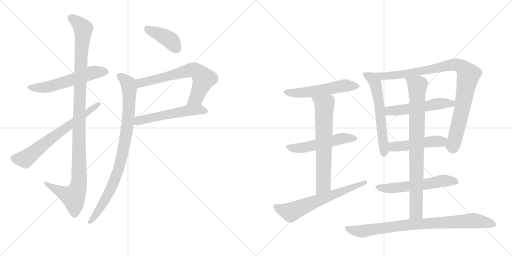
t = 0.00 s
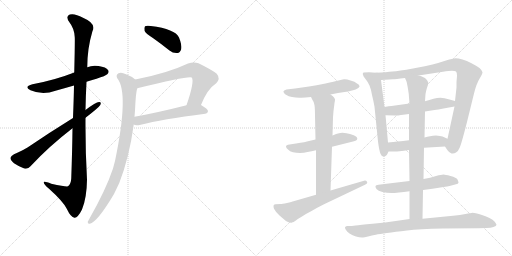
t = 2.87 s
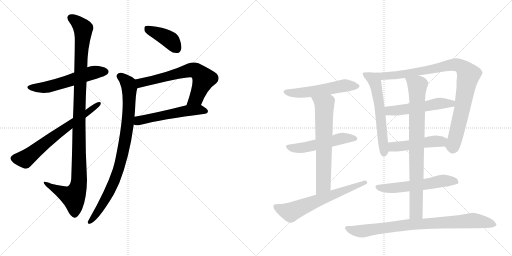
t = 5.73 s
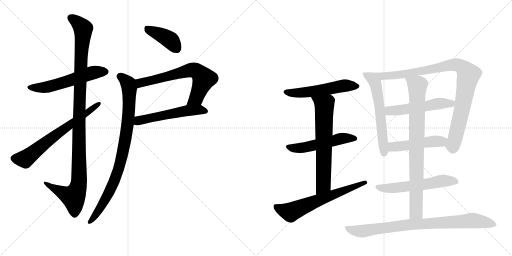
t = 8.60 s
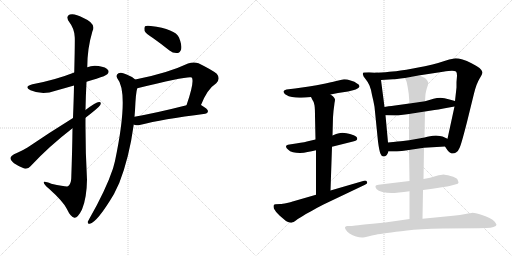
t = 11.46 s
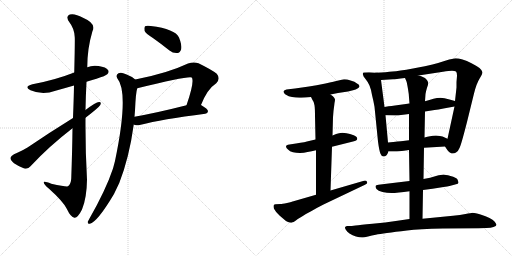
t = 14.33 s

The animated SVG that drew these frames (rendered in a browser with its animation timeline set to each time). Animation: 18 CSS @keyframes rules; one cycle of 14.33 s.

<svg version="1.1" viewBox="0 0 2048 1024" xmlns="http://www.w3.org/2000/svg">
  <g stroke="lightgray" stroke-dasharray="1,1" stroke-width="1" transform="scale(4, 4)">
    <line x1="0" y1="0" x2="256" y2="256"></line>
    <line x1="256" y1="0" x2="0" y2="256"></line>
    <line x1="128" y1="0" x2="128" y2="256"></line>
    <line x1="0" y1="128" x2="256" y2="128"></line>
    <line x1="256" y1="0" x2="512" y2="256"></line>
    <line x1="512" y1="0" x2="256" y2="256"></line>
    <line x1="384" y1="0" x2="384" y2="256"></line>
    <line x1="256" y1="128" x2="512" y2="128"></line>
  </g>
<g transform="scale(1, -1) translate(0, -850)">
   <style type="text/css">
    @keyframes keyframes0 {
      from {
       stroke: black;
       stroke-dashoffset: 564;
       stroke-width: 128;
       }
       65% {
       animation-timing-function: step-end;
       stroke: black;
       stroke-dashoffset: 0;
       stroke-width: 128;
       }
       to {
       stroke: black;
       stroke-width: 1024;
       }
       }
       #make-me-a-hanzi-animation-0 {
         animation: keyframes0 0.708984s both;
         animation-delay: 0.000000s;
         animation-timing-function: linear;
       }
    @keyframes keyframes1 {
      from {
       stroke: black;
       stroke-dashoffset: 1126;
       stroke-width: 128;
       }
       79% {
       animation-timing-function: step-end;
       stroke: black;
       stroke-dashoffset: 0;
       stroke-width: 128;
       }
       to {
       stroke: black;
       stroke-width: 1024;
       }
       }
       #make-me-a-hanzi-animation-1 {
         animation: keyframes1 1.166341s both;
         animation-delay: 0.708984s;
         animation-timing-function: linear;
       }
    @keyframes keyframes2 {
      from {
       stroke: black;
       stroke-dashoffset: 670;
       stroke-width: 128;
       }
       69% {
       animation-timing-function: step-end;
       stroke: black;
       stroke-dashoffset: 0;
       stroke-width: 128;
       }
       to {
       stroke: black;
       stroke-width: 1024;
       }
       }
       #make-me-a-hanzi-animation-2 {
         animation: keyframes2 0.795247s both;
         animation-delay: 1.875326s;
         animation-timing-function: linear;
       }
    @keyframes keyframes3 {
      from {
       stroke: black;
       stroke-dashoffset: 404;
       stroke-width: 128;
       }
       57% {
       animation-timing-function: step-end;
       stroke: black;
       stroke-dashoffset: 0;
       stroke-width: 128;
       }
       to {
       stroke: black;
       stroke-width: 1024;
       }
       }
       #make-me-a-hanzi-animation-3 {
         animation: keyframes3 0.578776s both;
         animation-delay: 2.670573s;
         animation-timing-function: linear;
       }
    @keyframes keyframes4 {
      from {
       stroke: black;
       stroke-dashoffset: 665;
       stroke-width: 128;
       }
       68% {
       animation-timing-function: step-end;
       stroke: black;
       stroke-dashoffset: 0;
       stroke-width: 128;
       }
       to {
       stroke: black;
       stroke-width: 1024;
       }
       }
       #make-me-a-hanzi-animation-4 {
         animation: keyframes4 0.791178s both;
         animation-delay: 3.249349s;
         animation-timing-function: linear;
       }
    @keyframes keyframes5 {
      from {
       stroke: black;
       stroke-dashoffset: 543;
       stroke-width: 128;
       }
       64% {
       animation-timing-function: step-end;
       stroke: black;
       stroke-dashoffset: 0;
       stroke-width: 128;
       }
       to {
       stroke: black;
       stroke-width: 1024;
       }
       }
       #make-me-a-hanzi-animation-5 {
         animation: keyframes5 0.691895s both;
         animation-delay: 4.040527s;
         animation-timing-function: linear;
       }
    @keyframes keyframes6 {
      from {
       stroke: black;
       stroke-dashoffset: 888;
       stroke-width: 128;
       }
       74% {
       animation-timing-function: step-end;
       stroke: black;
       stroke-dashoffset: 0;
       stroke-width: 128;
       }
       to {
       stroke: black;
       stroke-width: 1024;
       }
       }
       #make-me-a-hanzi-animation-6 {
         animation: keyframes6 0.972656s both;
         animation-delay: 4.732422s;
         animation-timing-function: linear;
       }
    @keyframes keyframes7 {
      from {
       stroke: black;
       stroke-dashoffset: 546;
       stroke-width: 128;
       }
       64% {
       animation-timing-function: step-end;
       stroke: black;
       stroke-dashoffset: 0;
       stroke-width: 128;
       }
       to {
       stroke: black;
       stroke-width: 1024;
       }
       }
       #make-me-a-hanzi-animation-7 {
         animation: keyframes7 0.694336s both;
         animation-delay: 5.705078s;
         animation-timing-function: linear;
       }
    @keyframes keyframes8 {
      from {
       stroke: black;
       stroke-dashoffset: 530;
       stroke-width: 128;
       }
       63% {
       animation-timing-function: step-end;
       stroke: black;
       stroke-dashoffset: 0;
       stroke-width: 128;
       }
       to {
       stroke: black;
       stroke-width: 1024;
       }
       }
       #make-me-a-hanzi-animation-8 {
         animation: keyframes8 0.681315s both;
         animation-delay: 6.399414s;
         animation-timing-function: linear;
       }
    @keyframes keyframes9 {
      from {
       stroke: black;
       stroke-dashoffset: 667;
       stroke-width: 128;
       }
       68% {
       animation-timing-function: step-end;
       stroke: black;
       stroke-dashoffset: 0;
       stroke-width: 128;
       }
       to {
       stroke: black;
       stroke-width: 1024;
       }
       }
       #make-me-a-hanzi-animation-9 {
         animation: keyframes9 0.792806s both;
         animation-delay: 7.080729s;
         animation-timing-function: linear;
       }
    @keyframes keyframes10 {
      from {
       stroke: black;
       stroke-dashoffset: 643;
       stroke-width: 128;
       }
       68% {
       animation-timing-function: step-end;
       stroke: black;
       stroke-dashoffset: 0;
       stroke-width: 128;
       }
       to {
       stroke: black;
       stroke-width: 1024;
       }
       }
       #make-me-a-hanzi-animation-10 {
         animation: keyframes10 0.773275s both;
         animation-delay: 7.873535s;
         animation-timing-function: linear;
       }
    @keyframes keyframes11 {
      from {
       stroke: black;
       stroke-dashoffset: 598;
       stroke-width: 128;
       }
       66% {
       animation-timing-function: step-end;
       stroke: black;
       stroke-dashoffset: 0;
       stroke-width: 128;
       }
       to {
       stroke: black;
       stroke-width: 1024;
       }
       }
       #make-me-a-hanzi-animation-11 {
         animation: keyframes11 0.736654s both;
         animation-delay: 8.646810s;
         animation-timing-function: linear;
       }
    @keyframes keyframes12 {
      from {
       stroke: black;
       stroke-dashoffset: 950;
       stroke-width: 128;
       }
       76% {
       animation-timing-function: step-end;
       stroke: black;
       stroke-dashoffset: 0;
       stroke-width: 128;
       }
       to {
       stroke: black;
       stroke-width: 1024;
       }
       }
       #make-me-a-hanzi-animation-12 {
         animation: keyframes12 1.023112s both;
         animation-delay: 9.383464s;
         animation-timing-function: linear;
       }
    @keyframes keyframes13 {
      from {
       stroke: black;
       stroke-dashoffset: 530;
       stroke-width: 128;
       }
       63% {
       animation-timing-function: step-end;
       stroke: black;
       stroke-dashoffset: 0;
       stroke-width: 128;
       }
       to {
       stroke: black;
       stroke-width: 1024;
       }
       }
       #make-me-a-hanzi-animation-13 {
         animation: keyframes13 0.681315s both;
         animation-delay: 10.406576s;
         animation-timing-function: linear;
       }
    @keyframes keyframes14 {
      from {
       stroke: black;
       stroke-dashoffset: 487;
       stroke-width: 128;
       }
       61% {
       animation-timing-function: step-end;
       stroke: black;
       stroke-dashoffset: 0;
       stroke-width: 128;
       }
       to {
       stroke: black;
       stroke-width: 1024;
       }
       }
       #make-me-a-hanzi-animation-14 {
         animation: keyframes14 0.646322s both;
         animation-delay: 11.087891s;
         animation-timing-function: linear;
       }
    @keyframes keyframes15 {
      from {
       stroke: black;
       stroke-dashoffset: 576;
       stroke-width: 128;
       }
       65% {
       animation-timing-function: step-end;
       stroke: black;
       stroke-dashoffset: 0;
       stroke-width: 128;
       }
       to {
       stroke: black;
       stroke-width: 1024;
       }
       }
       #make-me-a-hanzi-animation-15 {
         animation: keyframes15 0.718750s both;
         animation-delay: 11.734212s;
         animation-timing-function: linear;
       }
    @keyframes keyframes16 {
      from {
       stroke: black;
       stroke-dashoffset: 837;
       stroke-width: 128;
       }
       73% {
       animation-timing-function: step-end;
       stroke: black;
       stroke-dashoffset: 0;
       stroke-width: 128;
       }
       to {
       stroke: black;
       stroke-width: 1024;
       }
       }
       #make-me-a-hanzi-animation-16 {
         animation: keyframes16 0.931152s both;
         animation-delay: 12.452962s;
         animation-timing-function: linear;
       }
    @keyframes keyframes17 {
      from {
       stroke: black;
       stroke-dashoffset: 852;
       stroke-width: 128;
       }
       73% {
       animation-timing-function: step-end;
       stroke: black;
       stroke-dashoffset: 0;
       stroke-width: 128;
       }
       to {
       stroke: black;
       stroke-width: 1024;
       }
       }
       #make-me-a-hanzi-animation-17 {
         animation: keyframes17 0.943359s both;
         animation-delay: 13.384115s;
         animation-timing-function: linear;
       }
</style>
<path d="M 346 523 Q 365 530 386 535 Q 423 547 429 553 Q 438 562 432 570 Q 425 582 394 586 Q 369 590 349 581 L 297 560 Q 221 530 130 513 Q 93 503 122 489 Q 170 468 222 487 Q 258 497 296 508 L 346 523 Z" fill="lightgray"></path> 
<path d="M 290 337 Q 289 249 285 136 Q 284 114 272 105 Q 266 102 205 115 Q 172 128 175 119 Q 176 112 195 96 Q 253 44 267 15 Q 283 -19 298 -21 Q 311 -22 328 12 Q 347 58 348 131 Q 341 255 342 379 L 342 410 Q 343 468 346 523 L 349 581 Q 349 656 370 726 Q 386 756 332 779 Q 298 798 279 792 Q 261 785 277 762 Q 298 735 299 701 Q 300 685 297 560 L 296 508 Q 295 453 292 378 L 290 337 Z" fill="lightgray"></path> 
<path d="M 292 378 Q 195 318 110 260 Q 77 241 56 233 Q 44 226 42 219 Q 41 210 56 197 Q 75 184 97 176 Q 113 173 122 185 Q 195 264 290 337 L 342 379 Q 393 418 401 430 Q 407 443 396 442 Q 384 442 342 410 L 292 378 Z" fill="lightgray"></path> 
<path d="M 613 697 Q 644 675 678 648 Q 693 636 710 638 Q 720 639 725 654 Q 728 670 716 700 Q 701 734 603 746 Q 587 749 580 745 Q 576 741 578 727 Q 582 717 613 697 Z" fill="lightgray"></path> 
<path d="M 804 430 Q 829 494 865 517 Q 883 536 867 555 Q 849 570 794 597 Q 775 604 752 596 Q 670 557 541 532 C 512 526 520 490 549 497 Q 756 548 767 540 Q 779 525 746 429 C 736 401 793 402 804 430 Z" fill="lightgray"></path> 
<path d="M 535 352 Q 541 346 563 351 Q 645 373 821 395 Q 831 396 832 405 Q 832 414 804 430 C 788 440 775 436 746 429 Q 628 399 538 383 C 508 378 507 362 535 352 Z" fill="lightgray"></path> 
<path d="M 541 532 Q 528 544 504 553 Q 485 563 474 557 Q 462 550 469 537 Q 517 479 460 206 Q 456 191 452 176 Q 424 92 358 -24 Q 354 -31 351 -37 Q 350 -47 359 -45 Q 389 -39 456 74 Q 466 95 477 118 Q 517 220 535 352 L 538 383 Q 539 396 540 408 Q 543 480 549 497 C 554 523 554 523 541 532 Z" fill="lightgray"></path> 
<path d="M 1322 472 L 1352 478 L 1392 484 L 1412 489 Q 1424 492 1430 496 Q 1437 500 1438 504 L 1438 505 Q 1438 511 1428 516 Q 1420 524 1402 528 Q 1388 533 1379 533 L 1376 533 Q 1368 532 1354 528 Q 1339 524 1302 516 Q 1264 508 1236 504 L 1180 496 L 1146 492 Q 1137 490 1134 485 L 1134 483 Q 1134 478 1142 472 Q 1155 464 1168 462 Q 1182 459 1198 459 L 1205 459 Q 1220 459 1244 462 L 1322 472 Z" fill="lightgray"></path> 
<path d="M 1328 263 L 1412 284 Q 1428 288 1429 294 L 1429 296 Q 1429 301 1424 304 Q 1418 310 1400 314 Q 1383 318 1378 318 Q 1373 319 1369 319 Q 1362 319 1356 317 Q 1346 315 1330 308 L 1262 292 L 1236 286 Q 1223 282 1184 276 L 1158 272 Q 1144 270 1144 264 Q 1144 258 1152 252 Q 1159 244 1172 241 Q 1184 238 1200 238 Q 1216 238 1230 242 Q 1246 244 1264 249 L 1328 263 Z" fill="lightgray"></path> 
<path d="M 1322 88 L 1328 263 L 1330 308 L 1332 381 L 1334 406 Q 1338 437 1338 438 Q 1340 448 1340 451 L 1340 452 Q 1340 455 1336 460 Q 1334 464 1322 472 C 1298 490 1230 489 1244 462 L 1250 450 Q 1256 443 1258 429 Q 1260 415 1260 386 L 1262 292 L 1264 249 L 1264 71 C 1264 41 1321 58 1322 88 Z" fill="lightgray"></path> 
<path d="M 1264 71 L 1174 45 Q 1168 43 1148 38 Q 1128 34 1122 34 L 1102 33 Q 1098 32 1096 31 Q 1094 29 1094 25 Q 1094 21 1096 15 Q 1102 3 1118 -12 L 1132 -24 Q 1142 -34 1152 -38 Q 1159 -41 1164 -41 Q 1166 -41 1168 -40 Q 1174 -39 1182 -33 Q 1190 -26 1208 -16 Q 1226 -4 1248 7 Q 1268 19 1294 32 L 1460 111 Q 1469 115 1469 120 Q 1469 121 1468 123 Q 1465 128 1460 128 Q 1458 128 1456 127 L 1322 88 L 1264 71 Z" fill="lightgray"></path> 
<path d="M 1504 559 L 1476 561 L 1454 560 Q 1451 557 1451 554 Q 1451 553 1452 551 Q 1452 545 1462 534 Q 1472 522 1478 508 Q 1484 494 1488 470 Q 1494 446 1498 423 L 1512 284 Q 1517 246 1522 235 Q 1526 224 1534 224 Q 1541 224 1546 229 Q 1550 234 1554 244 L 1552 280 L 1542 389 L 1538 422 L 1524 530 C 1520 558 1520 558 1504 559 Z" fill="lightgray"></path> 
<path d="M 1780 264 L 1790 249 Q 1798 238 1806 236 L 1811 236 Q 1818 236 1824 240 Q 1834 247 1838 258 Q 1844 268 1868 362 L 1896 476 Q 1906 516 1918 535 Q 1930 554 1930 561 Q 1929 568 1918 578 Q 1907 586 1886 597 Q 1867 607 1850 612 Q 1833 617 1822 617 Q 1812 616 1784 608 Q 1754 598 1730 592 Q 1708 586 1652 576 Q 1594 566 1570 564 Q 1547 561 1504 559 C 1474 557 1494 528 1524 530 L 1572 533 Q 1580 533 1620 538 L 1674 548 L 1772 563 Q 1797 567 1808 567 Q 1819 566 1824 564 Q 1828 560 1828 547 Q 1828 546 1826 522 L 1826 500 L 1820 446 L 1818 424 L 1790 295 C 1784 266 1778 268 1780 264 Z" fill="lightgray"></path> 
<path d="M 1638 436 L 1580 428 Q 1574 428 1538 422 C 1508 417 1512 390 1542 389 L 1580 388 L 1584 388 Q 1591 388 1604 390 Q 1621 392 1636 394 L 1700 404 L 1738 410 Q 1752 412 1774 416 L 1818 424 C 1848 429 1849 438 1820 446 L 1798 452 Q 1776 458 1762 459 Q 1748 459 1734 455 Q 1718 450 1700 445 L 1638 436 Z" fill="lightgray"></path> 
<path d="M 1696 259 L 1780 264 C 1810 266 1817 283 1790 295 L 1770 304 Q 1762 307 1744 308 Q 1731 308 1720 305 Q 1710 303 1698 300 L 1636 289 L 1612 286 Q 1598 285 1552 280 C 1522 277 1524 244 1554 244 L 1580 244 Q 1586 244 1598 245 Q 1614 247 1636 250 L 1696 259 Z" fill="lightgray"></path> 
<path d="M 1692 90 L 1730 95 L 1774 102 Q 1791 104 1798 106 L 1824 113 Q 1833 115 1834 119 Q 1834 122 1830 132 Q 1826 140 1802 146 Q 1780 152 1774 152 Q 1767 152 1744 146 Q 1722 139 1694 134 L 1638 126 L 1596 121 L 1538 114 L 1514 111 Q 1503 110 1502 106 L 1502 104 Q 1502 100 1506 94 Q 1512 86 1530 82 Q 1547 78 1566 78 Q 1576 78 1596 80 Q 1614 82 1638 85 L 1692 90 Z" fill="lightgray"></path> 
<path d="M 1638 85 L 1638 -26 C 1638 -56 1689 -55 1690 -25 L 1692 90 L 1694 134 L 1696 259 L 1698 300 L 1700 404 L 1700 445 L 1702 474 Q 1704 486 1708 499 Q 1713 512 1713 518 Q 1713 521 1712 522 Q 1710 528 1704 534 Q 1698 542 1674 548 C 1645 557 1609 566 1620 538 L 1626 524 Q 1628 518 1632 494 Q 1636 471 1636 460 L 1638 436 L 1636 394 L 1636 289 L 1636 250 L 1638 126 L 1638 85 Z" fill="lightgray"></path> 
<path d="M 1638 -26 L 1590 -33 Q 1541 -40 1490 -45 Q 1440 -50 1422 -52 Q 1404 -54 1398 -54 L 1388 -54 Q 1382 -55 1380 -59 L 1380 -60 Q 1380 -64 1384 -70 Q 1388 -77 1398 -84 Q 1410 -92 1424 -96 Q 1437 -100 1448 -100 L 1452 -100 Q 1456 -100 1472 -96 Q 1488 -92 1503 -89 Q 1518 -86 1548 -82 Q 1580 -77 1628 -72 Q 1676 -66 1772 -64 L 1914 -63 L 1946 -62 Q 1964 -62 1974 -58 Q 1986 -54 1986 -49 Q 1984 -44 1978 -36 Q 1972 -29 1958 -22 Q 1944 -14 1922 -8 Q 1900 -1 1890 -1 Q 1884 -2 1862 -6 Q 1842 -10 1812 -13 L 1690 -25 L 1638 -26 Z" fill="lightgray"></path> 
      <clipPath id="make-me-a-hanzi-clip-0">
      <path d="M 346 523 Q 365 530 386 535 Q 423 547 429 553 Q 438 562 432 570 Q 425 582 394 586 Q 369 590 349 581 L 297 560 Q 221 530 130 513 Q 93 503 122 489 Q 170 468 222 487 Q 258 497 296 508 L 346 523 Z" fill="lightgray"></path>
      </clipPath>
      <path clip-path="url(#make-me-a-hanzi-clip-0)" d="M 123 502 L 183 501 L 364 558 L 422 563 " fill="none" id="make-me-a-hanzi-animation-0" stroke-dasharray="436 872" stroke-linecap="round"></path>

      <clipPath id="make-me-a-hanzi-clip-1">
      <path d="M 290 337 Q 289 249 285 136 Q 284 114 272 105 Q 266 102 205 115 Q 172 128 175 119 Q 176 112 195 96 Q 253 44 267 15 Q 283 -19 298 -21 Q 311 -22 328 12 Q 347 58 348 131 Q 341 255 342 379 L 342 410 Q 343 468 346 523 L 349 581 Q 349 656 370 726 Q 386 756 332 779 Q 298 798 279 792 Q 261 785 277 762 Q 298 735 299 701 Q 300 685 297 560 L 296 508 Q 295 453 292 378 L 290 337 Z" fill="lightgray"></path>
      </clipPath>
      <path clip-path="url(#make-me-a-hanzi-clip-1)" d="M 286 776 L 302 768 L 333 736 L 321 573 L 313 104 L 293 62 L 193 109 L 192 116 L 181 116 " fill="none" id="make-me-a-hanzi-animation-1" stroke-dasharray="998 1996" stroke-linecap="round"></path>

      <clipPath id="make-me-a-hanzi-clip-2">
      <path d="M 292 378 Q 195 318 110 260 Q 77 241 56 233 Q 44 226 42 219 Q 41 210 56 197 Q 75 184 97 176 Q 113 173 122 185 Q 195 264 290 337 L 342 379 Q 393 418 401 430 Q 407 443 396 442 Q 384 442 342 410 L 292 378 Z" fill="lightgray"></path>
      </clipPath>
      <path clip-path="url(#make-me-a-hanzi-clip-2)" d="M 53 217 L 100 214 L 228 315 L 394 434 " fill="none" id="make-me-a-hanzi-animation-2" stroke-dasharray="542 1084" stroke-linecap="round"></path>

      <clipPath id="make-me-a-hanzi-clip-3">
      <path d="M 613 697 Q 644 675 678 648 Q 693 636 710 638 Q 720 639 725 654 Q 728 670 716 700 Q 701 734 603 746 Q 587 749 580 745 Q 576 741 578 727 Q 582 717 613 697 Z" fill="lightgray"></path>
      </clipPath>
      <path clip-path="url(#make-me-a-hanzi-clip-3)" d="M 586 739 L 679 691 L 706 657 " fill="none" id="make-me-a-hanzi-animation-3" stroke-dasharray="276 552" stroke-linecap="round"></path>

      <clipPath id="make-me-a-hanzi-clip-4">
      <path d="M 804 430 Q 829 494 865 517 Q 883 536 867 555 Q 849 570 794 597 Q 775 604 752 596 Q 670 557 541 532 C 512 526 520 490 549 497 Q 756 548 767 540 Q 779 525 746 429 C 736 401 793 402 804 430 Z" fill="lightgray"></path>
      </clipPath>
      <path clip-path="url(#make-me-a-hanzi-clip-4)" d="M 551 528 L 564 517 L 757 569 L 789 565 L 815 535 L 785 458 L 753 439 " fill="none" id="make-me-a-hanzi-animation-4" stroke-dasharray="537 1074" stroke-linecap="round"></path>

      <clipPath id="make-me-a-hanzi-clip-5">
      <path d="M 535 352 Q 541 346 563 351 Q 645 373 821 395 Q 831 396 832 405 Q 832 414 804 430 C 788 440 775 436 746 429 Q 628 399 538 383 C 508 378 507 362 535 352 Z" fill="lightgray"></path>
      </clipPath>
      <path clip-path="url(#make-me-a-hanzi-clip-5)" d="M 543 359 L 561 370 L 743 407 L 797 412 L 822 405 " fill="none" id="make-me-a-hanzi-animation-5" stroke-dasharray="415 830" stroke-linecap="round"></path>

      <clipPath id="make-me-a-hanzi-clip-6">
      <path d="M 541 532 Q 528 544 504 553 Q 485 563 474 557 Q 462 550 469 537 Q 517 479 460 206 Q 456 191 452 176 Q 424 92 358 -24 Q 354 -31 351 -37 Q 350 -47 359 -45 Q 389 -39 456 74 Q 466 95 477 118 Q 517 220 535 352 L 538 383 Q 539 396 540 408 Q 543 480 549 497 C 554 523 554 523 541 532 Z" fill="lightgray"></path>
      </clipPath>
      <path clip-path="url(#make-me-a-hanzi-clip-6)" d="M 479 545 L 511 518 L 517 497 L 512 362 L 494 255 L 469 157 L 434 73 L 392 3 L 360 -36 " fill="none" id="make-me-a-hanzi-animation-6" stroke-dasharray="760 1520" stroke-linecap="round"></path>

      <clipPath id="make-me-a-hanzi-clip-7">
      <path d="M 1322 472 L 1352 478 L 1392 484 L 1412 489 Q 1424 492 1430 496 Q 1437 500 1438 504 L 1438 505 Q 1438 511 1428 516 Q 1420 524 1402 528 Q 1388 533 1379 533 L 1376 533 Q 1368 532 1354 528 Q 1339 524 1302 516 Q 1264 508 1236 504 L 1180 496 L 1146 492 Q 1137 490 1134 485 L 1134 483 Q 1134 478 1142 472 Q 1155 464 1168 462 Q 1182 459 1198 459 L 1205 459 Q 1220 459 1244 462 L 1322 472 Z" fill="lightgray"></path>
      </clipPath>
      <path clip-path="url(#make-me-a-hanzi-clip-7)" d="M 1143 484 L 1210 479 L 1366 506 L 1430 505 " fill="none" id="make-me-a-hanzi-animation-7" stroke-dasharray="418 836" stroke-linecap="round"></path>

      <clipPath id="make-me-a-hanzi-clip-8">
      <path d="M 1328 263 L 1412 284 Q 1428 288 1429 294 L 1429 296 Q 1429 301 1424 304 Q 1418 310 1400 314 Q 1383 318 1378 318 Q 1373 319 1369 319 Q 1362 319 1356 317 Q 1346 315 1330 308 L 1262 292 L 1236 286 Q 1223 282 1184 276 L 1158 272 Q 1144 270 1144 264 Q 1144 258 1152 252 Q 1159 244 1172 241 Q 1184 238 1200 238 Q 1216 238 1230 242 Q 1246 244 1264 249 L 1328 263 Z" fill="lightgray"></path>
      </clipPath>
      <path clip-path="url(#make-me-a-hanzi-clip-8)" d="M 1153 261 L 1206 258 L 1366 296 L 1422 295 " fill="none" id="make-me-a-hanzi-animation-8" stroke-dasharray="402 804" stroke-linecap="round"></path>

      <clipPath id="make-me-a-hanzi-clip-9">
      <path d="M 1322 88 L 1328 263 L 1330 308 L 1332 381 L 1334 406 Q 1338 437 1338 438 Q 1340 448 1340 451 L 1340 452 Q 1340 455 1336 460 Q 1334 464 1322 472 C 1298 490 1230 489 1244 462 L 1250 450 Q 1256 443 1258 429 Q 1260 415 1260 386 L 1262 292 L 1264 249 L 1264 71 C 1264 41 1321 58 1322 88 Z" fill="lightgray"></path>
      </clipPath>
      <path clip-path="url(#make-me-a-hanzi-clip-9)" d="M 1252 459 L 1287 438 L 1298 419 L 1294 113 L 1270 78 " fill="none" id="make-me-a-hanzi-animation-9" stroke-dasharray="539 1078" stroke-linecap="round"></path>

      <clipPath id="make-me-a-hanzi-clip-10">
      <path d="M 1264 71 L 1174 45 Q 1168 43 1148 38 Q 1128 34 1122 34 L 1102 33 Q 1098 32 1096 31 Q 1094 29 1094 25 Q 1094 21 1096 15 Q 1102 3 1118 -12 L 1132 -24 Q 1142 -34 1152 -38 Q 1159 -41 1164 -41 Q 1166 -41 1168 -40 Q 1174 -39 1182 -33 Q 1190 -26 1208 -16 Q 1226 -4 1248 7 Q 1268 19 1294 32 L 1460 111 Q 1469 115 1469 120 Q 1469 121 1468 123 Q 1465 128 1460 128 Q 1458 128 1456 127 L 1322 88 L 1264 71 Z" fill="lightgray"></path>
      </clipPath>
      <path clip-path="url(#make-me-a-hanzi-clip-10)" d="M 1101 26 L 1162 1 L 1461 119 " fill="none" id="make-me-a-hanzi-animation-10" stroke-dasharray="515 1030" stroke-linecap="round"></path>

      <clipPath id="make-me-a-hanzi-clip-11">
      <path d="M 1504 559 L 1476 561 L 1454 560 Q 1451 557 1451 554 Q 1451 553 1452 551 Q 1452 545 1462 534 Q 1472 522 1478 508 Q 1484 494 1488 470 Q 1494 446 1498 423 L 1512 284 Q 1517 246 1522 235 Q 1526 224 1534 224 Q 1541 224 1546 229 Q 1550 234 1554 244 L 1552 280 L 1542 389 L 1538 422 L 1524 530 C 1520 558 1520 558 1504 559 Z" fill="lightgray"></path>
      </clipPath>
      <path clip-path="url(#make-me-a-hanzi-clip-11)" d="M 1458 555 L 1491 536 L 1505 504 L 1522 392 L 1535 237 " fill="none" id="make-me-a-hanzi-animation-11" stroke-dasharray="470 940" stroke-linecap="round"></path>

      <clipPath id="make-me-a-hanzi-clip-12">
      <path d="M 1780 264 L 1790 249 Q 1798 238 1806 236 L 1811 236 Q 1818 236 1824 240 Q 1834 247 1838 258 Q 1844 268 1868 362 L 1896 476 Q 1906 516 1918 535 Q 1930 554 1930 561 Q 1929 568 1918 578 Q 1907 586 1886 597 Q 1867 607 1850 612 Q 1833 617 1822 617 Q 1812 616 1784 608 Q 1754 598 1730 592 Q 1708 586 1652 576 Q 1594 566 1570 564 Q 1547 561 1504 559 C 1474 557 1494 528 1524 530 L 1572 533 Q 1580 533 1620 538 L 1674 548 L 1772 563 Q 1797 567 1808 567 Q 1819 566 1824 564 Q 1828 560 1828 547 Q 1828 546 1826 522 L 1826 500 L 1820 446 L 1818 424 L 1790 295 C 1784 266 1778 268 1780 264 Z" fill="lightgray"></path>
      </clipPath>
      <path clip-path="url(#make-me-a-hanzi-clip-12)" d="M 1512 558 L 1532 546 L 1593 550 L 1816 591 L 1847 583 L 1863 567 L 1874 551 L 1836 357 L 1813 272 L 1791 266 " fill="none" id="make-me-a-hanzi-animation-12" stroke-dasharray="822 1644" stroke-linecap="round"></path>

      <clipPath id="make-me-a-hanzi-clip-13">
      <path d="M 1638 436 L 1580 428 Q 1574 428 1538 422 C 1508 417 1512 390 1542 389 L 1580 388 L 1584 388 Q 1591 388 1604 390 Q 1621 392 1636 394 L 1700 404 L 1738 410 Q 1752 412 1774 416 L 1818 424 C 1848 429 1849 438 1820 446 L 1798 452 Q 1776 458 1762 459 Q 1748 459 1734 455 Q 1718 450 1700 445 L 1638 436 Z" fill="lightgray"></path>
      </clipPath>
      <path clip-path="url(#make-me-a-hanzi-clip-13)" d="M 1549 395 L 1558 407 L 1639 415 L 1746 435 L 1805 435 L 1813 441 " fill="none" id="make-me-a-hanzi-animation-13" stroke-dasharray="402 804" stroke-linecap="round"></path>

      <clipPath id="make-me-a-hanzi-clip-14">
      <path d="M 1696 259 L 1780 264 C 1810 266 1817 283 1790 295 L 1770 304 Q 1762 307 1744 308 Q 1731 308 1720 305 Q 1710 303 1698 300 L 1636 289 L 1612 286 Q 1598 285 1552 280 C 1522 277 1524 244 1554 244 L 1580 244 Q 1586 244 1598 245 Q 1614 247 1636 250 L 1696 259 Z" fill="lightgray"></path>
      </clipPath>
      <path clip-path="url(#make-me-a-hanzi-clip-14)" d="M 1561 250 L 1571 263 L 1765 284 L 1783 292 " fill="none" id="make-me-a-hanzi-animation-14" stroke-dasharray="359 718" stroke-linecap="round"></path>

      <clipPath id="make-me-a-hanzi-clip-15">
      <path d="M 1692 90 L 1730 95 L 1774 102 Q 1791 104 1798 106 L 1824 113 Q 1833 115 1834 119 Q 1834 122 1830 132 Q 1826 140 1802 146 Q 1780 152 1774 152 Q 1767 152 1744 146 Q 1722 139 1694 134 L 1638 126 L 1596 121 L 1538 114 L 1514 111 Q 1503 110 1502 106 L 1502 104 Q 1502 100 1506 94 Q 1512 86 1530 82 Q 1547 78 1566 78 Q 1576 78 1596 80 Q 1614 82 1638 85 L 1692 90 Z" fill="lightgray"></path>
      </clipPath>
      <path clip-path="url(#make-me-a-hanzi-clip-15)" d="M 1509 105 L 1527 97 L 1586 98 L 1772 127 L 1825 123 " fill="none" id="make-me-a-hanzi-animation-15" stroke-dasharray="448 896" stroke-linecap="round"></path>

      <clipPath id="make-me-a-hanzi-clip-16">
      <path d="M 1638 85 L 1638 -26 C 1638 -56 1689 -55 1690 -25 L 1692 90 L 1694 134 L 1696 259 L 1698 300 L 1700 404 L 1700 445 L 1702 474 Q 1704 486 1708 499 Q 1713 512 1713 518 Q 1713 521 1712 522 Q 1710 528 1704 534 Q 1698 542 1674 548 C 1645 557 1609 566 1620 538 L 1626 524 Q 1628 518 1632 494 Q 1636 471 1636 460 L 1638 436 L 1636 394 L 1636 289 L 1636 250 L 1638 126 L 1638 85 Z" fill="lightgray"></path>
      </clipPath>
      <path clip-path="url(#make-me-a-hanzi-clip-16)" d="M 1628 533 L 1670 503 L 1664 1 L 1644 -18 " fill="none" id="make-me-a-hanzi-animation-16" stroke-dasharray="709 1418" stroke-linecap="round"></path>

      <clipPath id="make-me-a-hanzi-clip-17">
      <path d="M 1638 -26 L 1590 -33 Q 1541 -40 1490 -45 Q 1440 -50 1422 -52 Q 1404 -54 1398 -54 L 1388 -54 Q 1382 -55 1380 -59 L 1380 -60 Q 1380 -64 1384 -70 Q 1388 -77 1398 -84 Q 1410 -92 1424 -96 Q 1437 -100 1448 -100 L 1452 -100 Q 1456 -100 1472 -96 Q 1488 -92 1503 -89 Q 1518 -86 1548 -82 Q 1580 -77 1628 -72 Q 1676 -66 1772 -64 L 1914 -63 L 1946 -62 Q 1964 -62 1974 -58 Q 1986 -54 1986 -49 Q 1984 -44 1978 -36 Q 1972 -29 1958 -22 Q 1944 -14 1922 -8 Q 1900 -1 1890 -1 Q 1884 -2 1862 -6 Q 1842 -10 1812 -13 L 1690 -25 L 1638 -26 Z" fill="lightgray"></path>
      </clipPath>
      <path clip-path="url(#make-me-a-hanzi-clip-17)" d="M 1386 -59 L 1413 -72 L 1444 -75 L 1635 -48 L 1897 -32 L 1975 -47 " fill="none" id="make-me-a-hanzi-animation-17" stroke-dasharray="724 1448" stroke-linecap="round"></path>

</g>
</svg>
